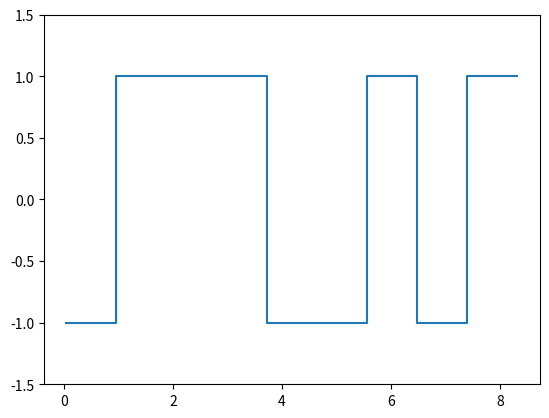

Write the Python code that produced this figure.
import matplotlib.pyplot as plt

upc = [(0, [3, 2, 1, 1]),
       (1, [2, 2, 2, 1]),
       (2, [2, 1, 2, 2]),
       (3, [1, 4, 1, 1]),
       (4, [1, 1, 3, 2]),
       (5, [1, 2, 3, 1]),
       (6, [1, 1, 1, 4]),
       (7, [1, 3, 1, 2]),
       (8, [1, 2, 1, 3]),
       (9, [3, 1, 1, 2])]

d = 0
w = 0.92
o = 0.96
x = [o-w, o]
y = [-1, -1]
par = 1
for s in upc[d][1]:
    x += [x[-1], x[-1]+w*s]
    y += [par, par]
    par *= -1

x += [o+7*w, o+8*w]
y += [par, par]
plt.plot(x, y)
ax = plt.gca()
ax.set_ylim([-1.5, 1.5])
plt.show()
